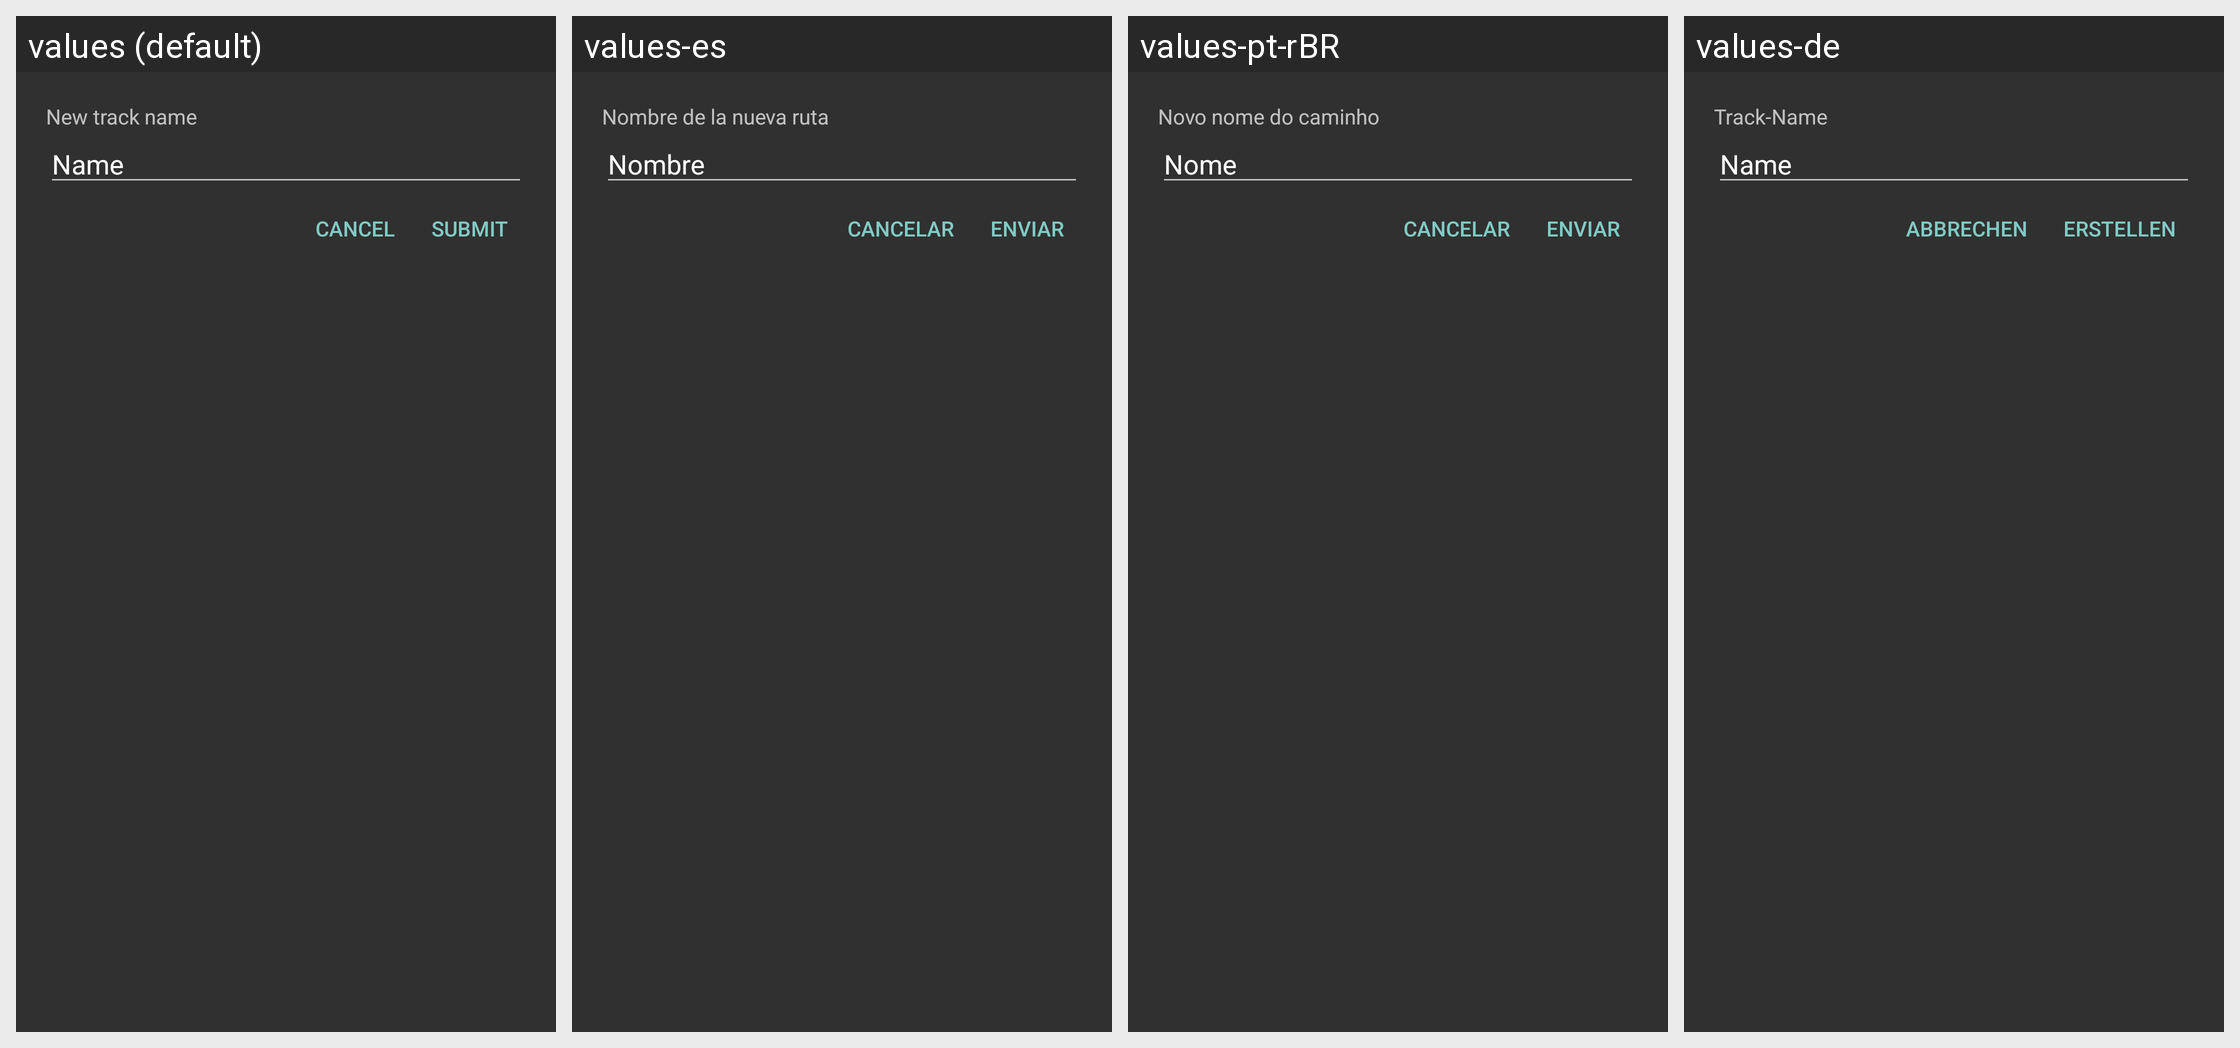

Locale-by-locale string values for the Android screen shown in this grid:
Android screen res/layout/newtrack_dialog.xml rendered under 4 locales, left to right: values (default), values-es, values-pt-rBR, values-de. Device: Nexus 5 (rendered at 1080×1920; each locale shown at half size, 540×960, under a caption strip naming it); theme AppTheme.
Other locales in the repository, not shown: values-ca, values-cs, values-el, values-eu, values-fi, values-fr, values-gl, values-it, values-ja, values-pl, values-ru, values-sk, values-zh-rCN.
Strings drawn on this screen, with the default value and each locale's value (text and hints the layout hard-codes, and strings that could not be matched under every locale, appear in the picture but are not listed):

label_newtrack_name
  values: New track name
  values-es: Nombre de la nueva ruta
  values-pt-rBR: Novo nome do caminho
  values-de: Track-Name

label_name
  values: Name
  values-es: Nombre
  values-pt-rBR: Nome
  values-de: Name

cancel
  values: Cancel
  values-es: Cancelar
  values-pt-rBR: Cancelar
  values-de: Abbrechen

submit
  values: Submit
  values-es: Enviar
  values-pt-rBR: Enviar
  values-de: Erstellen
